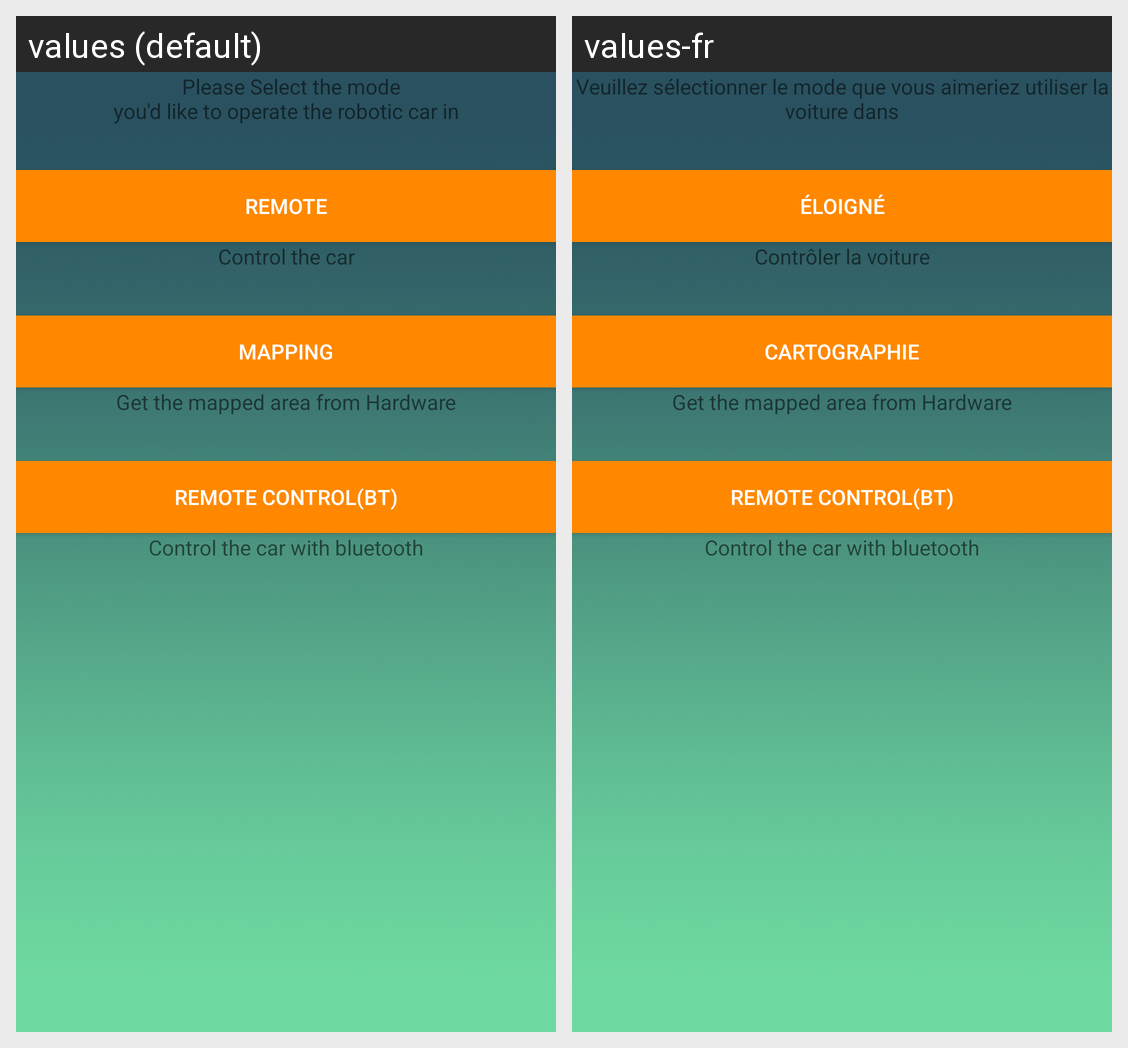

Here is an Android app screen in its default locale and in the app's own translations. Write out the translated-string differences for the strings that appear on this screen.
Android screen res/layout/activity_menu.xml rendered under 2 locales, left to right: values (default), values-fr. Device: Nexus 5 (rendered at 1080×1920; each locale shown at half size, 540×960, under a caption strip naming it); theme AppTheme.
Strings drawn on this screen, with the default value and each locale's value (text and hints the layout hard-codes, and strings that could not be matched under every locale, appear in the picture but are not listed):

menumsg
  values: 	 Please Select the mode 
      you'd like to operate the robotic car in
  values-fr: Veuillez sélectionner le mode que vous aimeriez utiliser la voiture dans

bRemote
  values: Remote
  values-fr: Éloigné

remoteMsg
  values: Control the car
  values-fr: Contrôler la voiture

bMapping
  values: Mapping
  values-fr: Cartographie

get_the_mapped_area
  values: Get the mapped area from Hardware
  values-fr: Get the mapped area from Hardware  [not translated; the default value is used]

remote_control_bt
  values: Remote Control(BT)
  values-fr: Remote Control(BT)  [not translated; the default value is used]

control_the_car_with_bluetooth
  values: Control the car with bluetooth
  values-fr: Control the car with bluetooth  [not translated; the default value is used]
